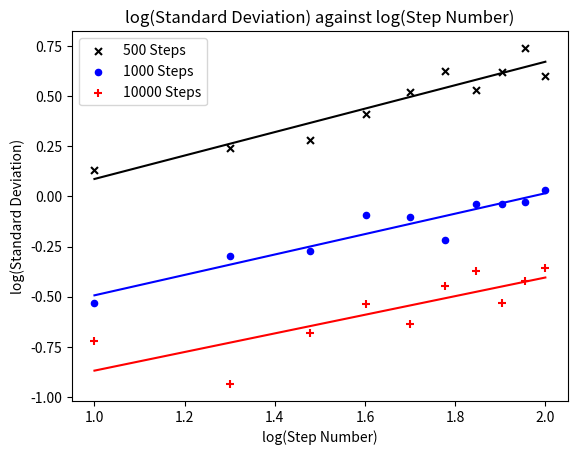

Source code (Python):
import matplotlib.pyplot as plt
import numpy as np
from scipy.interpolate import *
import math

#These are the results for 500 walks
stepNum500 = [10,20,30,40,50,60,70,80,90,100]
meanDistance500 = [3.27242,3.70334,4.05579,5.96872,6.65222,7.12515,6.20092,8.22213,9.94033,10.13806]
standardDev500 = [1.359895808,1.735877107,1.915848634,2.578057187,3.316289883,4.238415552,3.389789607,4.156239907,5.477409234,3.961011767]

#These are the results for 1000 walks
stepNum1000 = [10,20,30,40,50,60,70,80,90,100]
meanDistance1000 = [0.80302,0.94107,1.31155,1.67848,1.24387,1.58073,2.03179,2.20642,2.32223,2.40536]
standardDev1000 = [0.293313869,0.501749428,0.534525115,0.804550324,0.78840761,0.605084783,0.915285406,0.913287142,0.938088804,1.075322424]

#These are the results for 10000 walks
stepNum10000 = [10,20,30,40,50,60,70,80,90,100]
meanDistance10000 = [0.32254,0.28542,0.62648,0.67557,0.59155,0.62207,0.89099,0.68,0.79872,0.77736]
standardDev10000 = [0.19044372,0.115930391,0.207755504,0.292243662,0.231435357,0.355796906,0.422583015,0.295360671,0.377449188,0.441284711]




def meanDistAgainstStepNum(x,y):
    
    plt.scatter(x,y,color='k', marker = 'x', s =25)#this draws the scatter diagram
    plt.plot(x, np.poly1d(np.polyfit(x, y, 1))(np.unique(x)), color='k')#this draws the straight line of best fit

    #p1 = np.polyfit(x,y,1)                     These lines also plot the line of best fit
    #plt.plot(x,np.polyval(p1,x), color='k')


    plt.xlabel('Step Number')#labels the axes
    plt.ylabel('Mean Distance')

    plt.title('Mean Distance against Step Number')#title for the graph
    
    plt.show()

def standardDevAgainstStepNum(x,y):
    
    plt.scatter(x,y,color='k', marker = 'x', s =25)#this draws the scatter diagram

    p1 = np.polyfit(x,y,2)#these 3 lines draw the smooth curve
    xp = np.linspace(0,100,100)#this makes the curve smooth
    plt.plot(xp,np.polyval(p1,xp), color='k')

    plt.xlabel('Step Number')#labels the axes
    plt.ylabel('Standard Deviation')

    plt.title('Standard Deviation against Step Number')#title for the graph

    plt.show()

def logStandardDevAgainstLogStepNum(x1,y1,x2,y2,x3,y3):

    logStepNum1 = []
    logStepNum2 = []
    logStepNum3 = []
    logStandardDev1 = []
    logStandardDev2 = []
    logStandardDev3 = []

    for i in range(len(x1)):
        logStepNum1.append(round(math.log(x1[i],10),8))
        logStandardDev1.append(round(math.log(y1[i],10),8))

    for j in range(len(x2)):
        logStepNum2.append(round(math.log(x2[j],10),8))
        logStandardDev2.append(round(math.log(y2[j],10),8))
        
    for k in range(len(x3)):
        logStepNum3.append(round(math.log(x3[k],10),8))
        logStandardDev3.append(round(math.log(y3[k],10),8))

    plt.scatter(logStepNum1,logStandardDev1, color='k', marker = 'x', s =25, label='500 Steps')#this draws the scatter diagram
    plt.scatter(logStepNum2,logStandardDev2, color='blue', marker = 'o', s =20, label='1000 Steps')#this draws the scatter diagram
    plt.scatter(logStepNum3,logStandardDev3, color='red', marker = '+', s =30, label='10000 Steps')#this draws the scatter diagram

    plt.legend()
    
    p1 = np.polyfit(logStepNum1,logStandardDev1,1)#this draws the line of best fit
    plt.plot(logStepNum1,np.polyval(p1,logStepNum1), color='k')

    p2 = np.polyfit(logStepNum2,logStandardDev2,1)#this draws the line of best fit
    plt.plot(logStepNum2,np.polyval(p2,logStepNum2), color='blue')

    p3 = np.polyfit(logStepNum3,logStandardDev3,1)#this draws the line of best fit
    plt.plot(logStepNum3,np.polyval(p3,logStepNum3), color='red')

    gradient1, intercept1 = np.polyfit(logStepNum1, logStandardDev1, 1)#this finds the gradient and intercept of the line
    gradient2, intercept2 = np.polyfit(logStepNum2, logStandardDev2, 1)#this finds the gradient and intercept of the line
    gradient3, intercept3 = np.polyfit(logStepNum3, logStandardDev3, 1)#this finds the gradient and intercept of the line

##    print("Gradient: ", round(gradient,4))
##    print("Intercept: ", round(intercept,4))

    p1 = round(gradient1, 4)
    b1 = round(10 ** math.log(abs(intercept1),10),4)#calculates the realtionship
    
    p2 = round(gradient2, 4)
    b2 = round(10 ** math.log(abs(intercept2),10),4)#calculates the realtionship

    p3 = round(gradient3, 4)
    b3 = round(10 ** math.log(abs(intercept3),10),4)#calculates the realtionship

    
    print("The relationship between the Standard Deviation(o) and Step Number (N) for 500 steps is: ")
    print(" \n  o(d) = " + str(b1) + " N^" + str(p1))
    print("\n")

    print("The relationship between the Standard Deviation(o) and Step Number (N) for 1000 steps is: ")
    print(" \n  o(d) = " + str(b2) + " N^" + str(p2))
    print("\n")
    
    print("The relationship between the Standard Deviation(o) and Step Number (N) for 10000 steps is: ")
    print(" \n  o(d) = " + str(b3) + " N^" + str(p3))
    print("\n")

    plt.xlabel('log(Step Number)')#labels the axes
    plt.ylabel('log(Standard Deviation)')

##    plt.figtext(0.85, 0.025," \n  o(d) = " + str(b) + " N^" + str(p), wrap=True,
##            horizontalalignment='center', fontsize=10)

    plt.title('log(Standard Deviation) against log(Step Number)')#title for the graph

    plt.show()




##meanDistAgainstStepNum(stepNum,meanDistance)
##standardDevAgainstStepNum(stepNum,standardDev)
logStandardDevAgainstLogStepNum(stepNum500,standardDev500,stepNum1000,standardDev1000,stepNum10000,standardDev10000)
